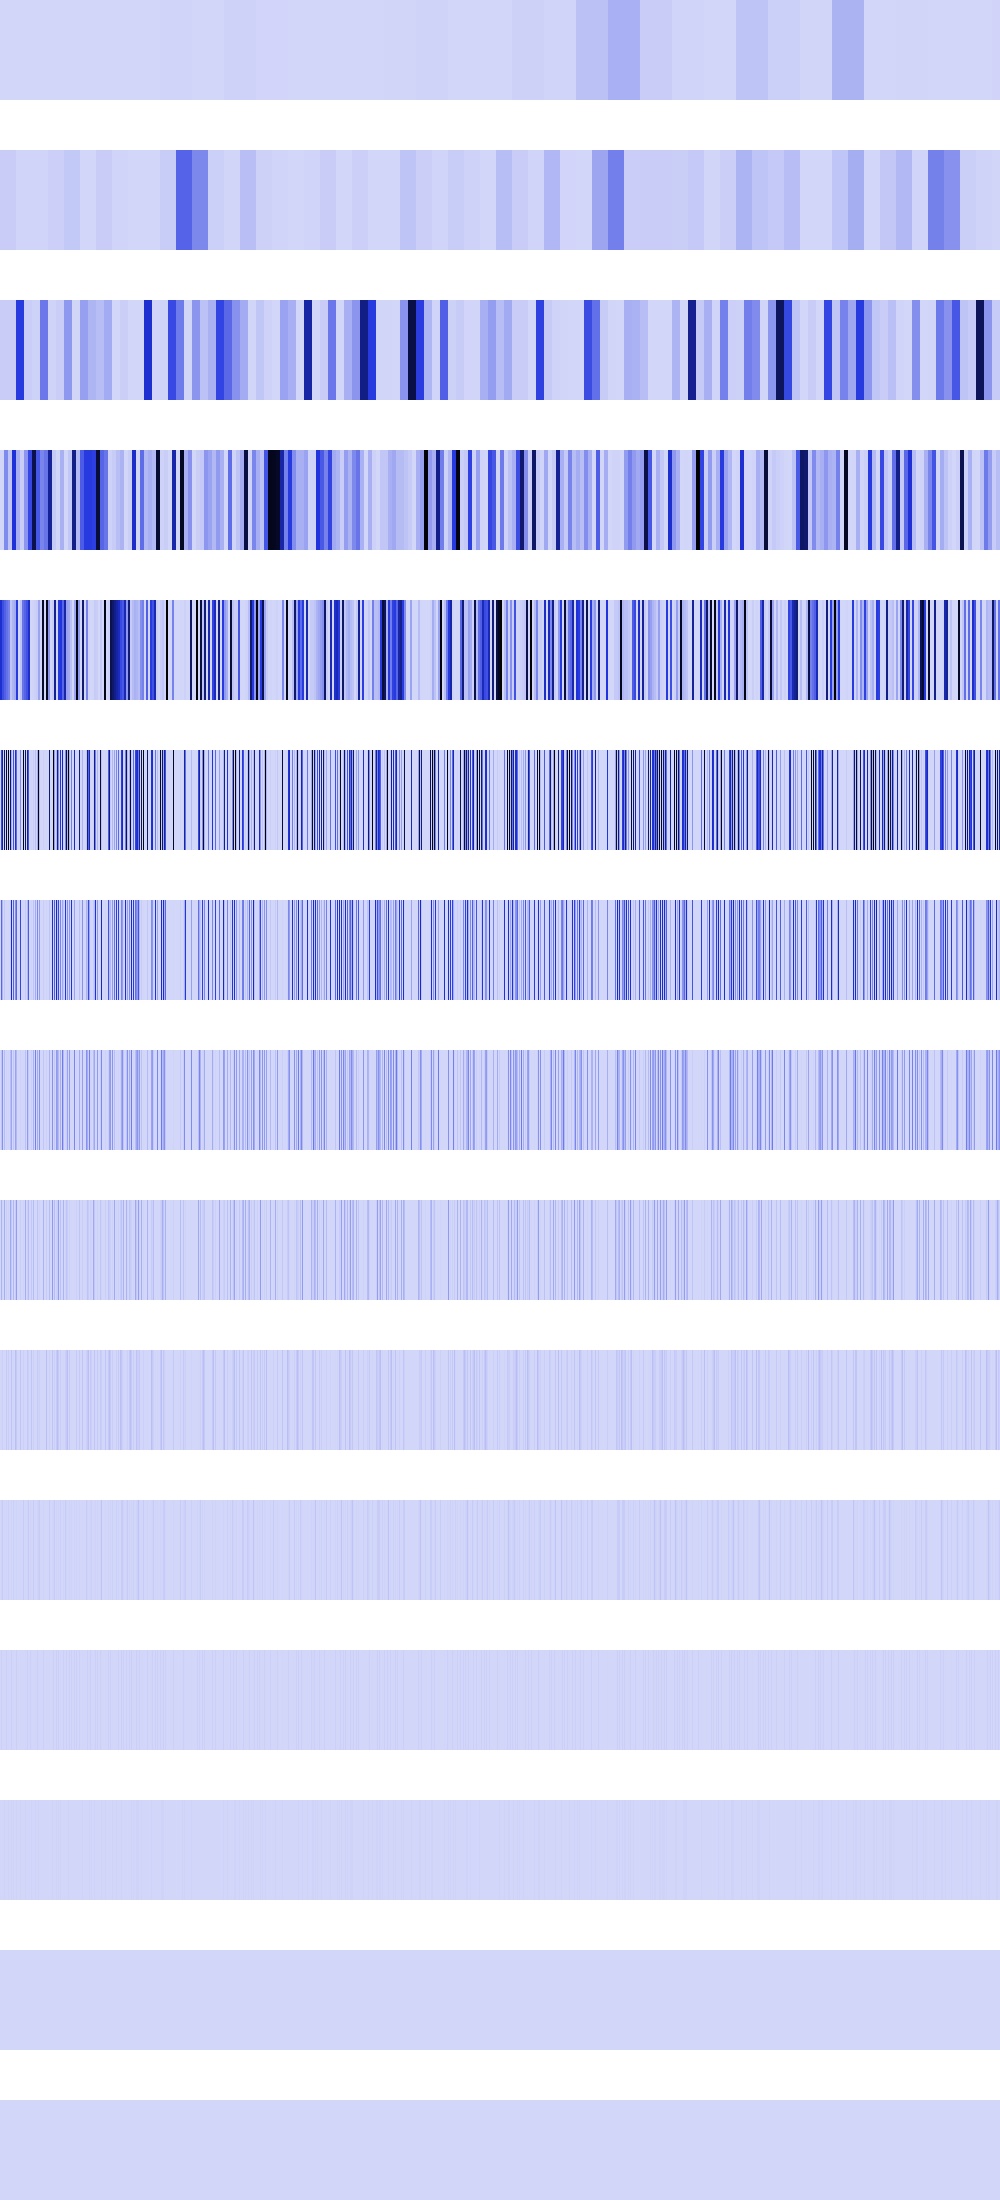

The data file committed next to this chart (first rows):
1597696, 1597696, 1597696, 1597696, 1597696, 1597696, 1597696, 1597696, 1597696, 1597696, 1597696, 1597696, 1597696, 1597696, 1597696, 1597696, 1597696, 1597696, 1597696, 1597696, 1597696, 1597696, 1597696, 1597696
28557916, 28557916, 28557916, 28557916, 28557916, 28557916, 28557916, 28557916, 28557916, 28557916, 28557916, 28557916, 28557916, 28557916, 28557916, 28557916, 6390784, 6390784, 6390784, 6390784, 6390784, 6390784, 6390784, 6390784
28557916, 28557916, 28557916, 28557916, 28557916, 28557916, 28557916, 28557916, 28557916, 28557916, 28557916, 28557916, 28557916, 28557916, 28557916, 28557916, 456926656, 456926656, 456926656, 456926656, 456926656, 456926656, 456926656, 456926656
1982464, 1982464, 1982464, 1982464, 222364896, 222364896, 222364896, 222364896, 49561600, 49561600, 49561600, 49561600, 493191744, 493191744, 493191744, 493191744, 114231664, 114231664, 114231664, 114231664, 23040000, 23040000, 23040000, 23040000
519110656, 519110656, 398721024, 398721024, 344470016, 344470016, 294191104, 294191104, 247873536, 247873536, 49561600, 49561600, 97140736, 97140736, 126877696, 126877696, 456926656, 456926656, 0, 0, 53231616, 53231616, 285474816, 285474816
0, 398721024, 655360000, 0, 807469056, 0, 975437824, 0, 991494144, 0, 822083584, 121176064, 0, 388562944, 0, 507510784, 312016896, 0, 0, 0, 212926464, 0, 0, 1007681536
0, 327680000, 102760448, 0, 37879808, 0, 4718592, 0, 3276800, 0, 33554432, 573177856, 0, 340918272, 0, 209715200, 327811072, 0, 0, 0, 425852928, 0, 0, 2097152
0, 51380224, 205520896, 0, 75759616, 0, 9437184, 0, 6553600, 0, 67108864, 139722752, 0, 44302336, 0, 150994944, 85196800, 0, 0, 0, 12845056, 0, 0, 4194304
0, 102760448, 8388608, 0, 117964800, 0, 18874368, 0, 13107200, 0, 134217728, 44564480, 0, 88604672, 0, 33554432, 170393600, 0, 0, 0, 25690112, 0, 0, 8388608
0, 4194304, 16777216, 0, 1048576, 0, 37748736, 0, 26214400, 0, 0, 55574528, 0, 9437184, 0, 67108864, 38797312, 0, 0, 0, 51380224, 0, 0, 16777216
0, 8388608, 33554432, 0, 2097152, 0, 8388608, 0, 18874368, 0, 0, 10485760, 0, 18874368, 0, 0, 10485760, 0, 0, 0, 2097152, 0, 0, 33554432
0, 16777216, 0, 0, 4194304, 0, 16777216, 0, 4194304, 0, 0, 20971520, 0, 4194304, 0, 0, 20971520, 0, 0, 0, 4194304, 0, 0, 0
0, 0, 0, 0, 8388608, 0, 0, 0, 8388608, 0, 0, 8388608, 0, 8388608, 0, 0, 8388608, 0, 0, 0, 8388608, 0, 0, 0
0, 0, 0, 0, 0, 0, 0, 0, 0, 0, 0, 0, 0, 0, 0, 0, 0, 0, 0, 0, 0, 0, 0, 0
0, 0, 0, 0, 0, 0, 0, 0, 0, 0, 0, 0, 0, 0, 0, 0, 0, 0, 0, 0, 0, 0, 0, 0
